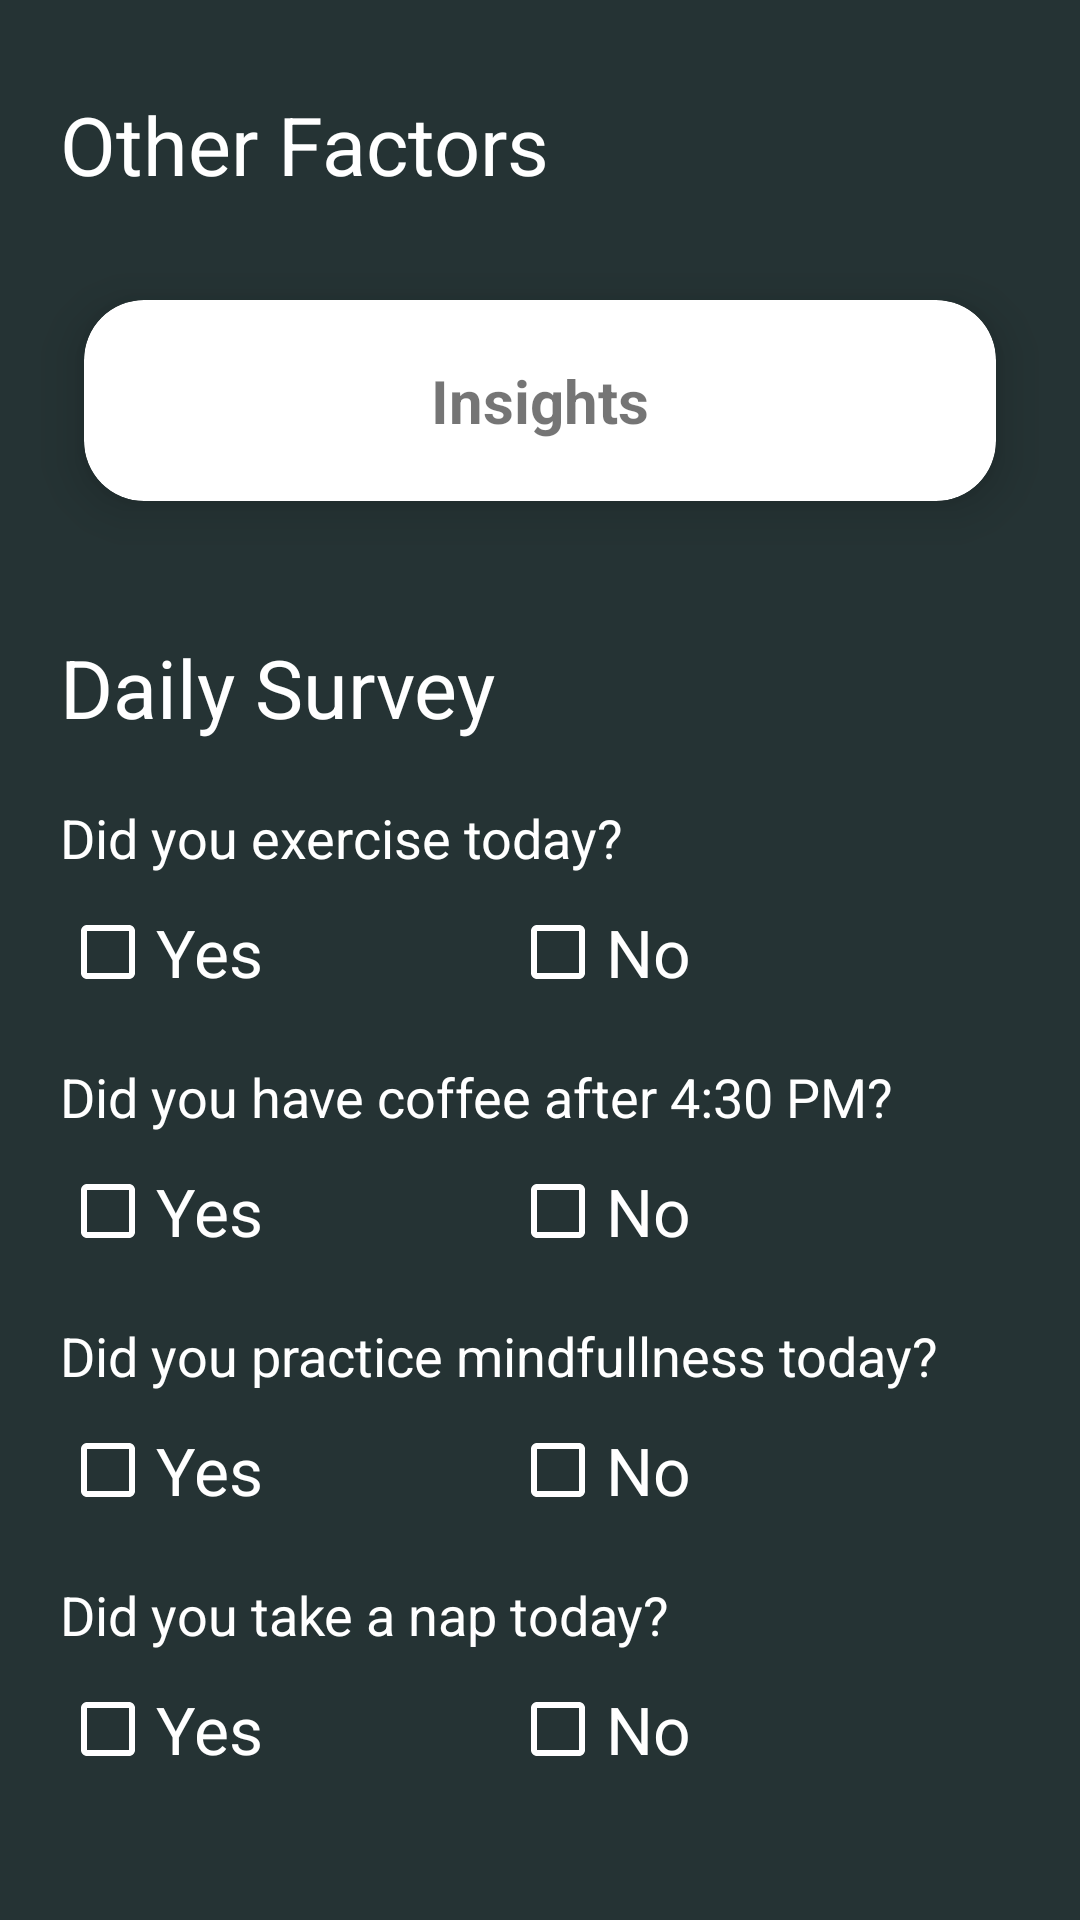

The Android layout XML behind this screen, and the referenced resources:
<!-- AndroidManifest.xml: application theme Theme.Hwswlab2 -->
<!-- res/layout/fragment_other_factors.xml -->
<?xml version="1.0" encoding="utf-8"?>
<RelativeLayout xmlns:android="http://schemas.android.com/apk/res/android"
    xmlns:tools="http://schemas.android.com/tools"
    android:layout_width="match_parent"
    android:layout_height="match_parent"
    xmlns:app="http://schemas.android.com/apk/res-auto"
    android:background="#253334"
    tools:context=".fragment.OtherFactors">

    <TextView
        android:layout_marginLeft="20dp"
        android:layout_width="wrap_content"
        android:layout_height="wrap_content"
        android:textSize="27dp"
        android:textColor="@color/white"
        android:text="Other Factors"
        android:layout_marginTop="30dp"
        android:id="@+id/sleep_env_title"></TextView>

    <androidx.cardview.widget.CardView
        android:layout_width="match_parent"
        android:layout_height="wrap_content"
        android:layout_below="@id/sleep_env_title"
        android:id="@+id/other_insights"
        app:cardElevation="10dp"
        app:cardCornerRadius="20dp"
        android:layout_margin="10dp"
        app:cardBackgroundColor="@color/white"
        app:cardMaxElevation="12dp"
        app:cardPreventCornerOverlap="true"
        app:cardUseCompatPadding="true"
        >



        <TextView
            android:layout_width="wrap_content"
            android:layout_height="wrap_content"
            android:text="Insights"
            android:layout_gravity="bottom|center_horizontal"
            android:layout_marginTop="20dp"
            android:layout_marginBottom="20dp"
            android:textSize="20sp"
            android:textStyle="bold"
            />



    </androidx.cardview.widget.CardView>

    <TextView
        android:layout_width="wrap_content"
        android:layout_height="wrap_content"
        android:layout_below="@+id/other_insights"
        android:text="Daily Survey"
        android:textColor="@color/white"
        android:textSize="27dp"
        android:layout_marginLeft="20dp"
        android:id="@+id/daily_survey_routine"
        android:layout_marginTop="10dp"></TextView>

    <RelativeLayout
        android:layout_width="match_parent"
        android:layout_height="wrap_content"
        android:id="@+id/survey1"
        android:layout_below="@+id/daily_survey_routine">

        <TextView
            android:layout_width="wrap_content"
            android:layout_height="wrap_content"
            android:text="Did you exercise today?"
            android:textColor="@color/white"
            android:textSize="18dp"
            android:layout_marginLeft="20dp"
            android:id="@+id/daily_survey_routine_q"
            android:layout_marginTop="20dp"></TextView>

        <CheckBox
            android:layout_width="100dp"
            android:layout_height="wrap_content"
            android:layout_below="@+id/daily_survey_routine_q"
            android:textColor="@color/white"
            android:text="Yes"
            android:textSize="22dp"
            android:layout_marginLeft="20dp"
            android:layout_marginTop="10dp"
            android:id="@+id/routine_survey_yes"
            android:buttonTint="@color/white"></CheckBox>

        <CheckBox
            android:layout_width="100dp"
            android:layout_height="wrap_content"
            android:layout_below="@+id/daily_survey_routine_q"
            android:textColor="@color/white"
            android:text="No"
            android:textSize="22dp"
            android:layout_marginLeft="50dp"
            android:layout_marginTop="10dp"
            android:id="@+id/routine_survey_no"
            android:layout_toRightOf="@+id/routine_survey_yes"
            android:buttonTint="@color/white"></CheckBox>
    </RelativeLayout>

    <RelativeLayout
        android:layout_width="match_parent"
        android:layout_height="wrap_content"
        android:id="@+id/survey2"
        android:layout_below="@+id/survey1">

        <TextView
            android:layout_width="wrap_content"
            android:layout_height="wrap_content"
            android:text="Did you have coffee after 4:30 PM?"
            android:textColor="@color/white"
            android:textSize="18dp"
            android:layout_marginLeft="20dp"
            android:id="@+id/daily_survey_routine_q2"
            android:layout_marginTop="20dp"></TextView>

        <CheckBox
            android:layout_width="100dp"
            android:layout_height="wrap_content"
            android:layout_below="@+id/daily_survey_routine_q2"
            android:textColor="@color/white"
            android:text="Yes"
            android:textSize="22dp"
            android:layout_marginLeft="20dp"
            android:layout_marginTop="10dp"
            android:id="@+id/sleep_env_yes2"
            android:buttonTint="@color/white"></CheckBox>

        <CheckBox
            android:layout_width="100dp"
            android:layout_height="wrap_content"
            android:layout_below="@+id/daily_survey_routine_q2"
            android:textColor="@color/white"
            android:text="No"
            android:textSize="22dp"
            android:layout_marginLeft="50dp"
            android:layout_marginTop="10dp"
            android:id="@+id/sleep_env_no2"
            android:layout_toRightOf="@+id/sleep_env_yes2"
            android:buttonTint="@color/white"></CheckBox>
    </RelativeLayout>

    <RelativeLayout
        android:layout_width="match_parent"
        android:layout_height="wrap_content"
        android:id="@+id/survey3"
        android:layout_below="@+id/survey2">

        <TextView
            android:layout_width="wrap_content"
            android:layout_height="wrap_content"
            android:text="Did you practice mindfullness today?"
            android:textColor="@color/white"
            android:textSize="18dp"
            android:layout_marginLeft="20dp"
            android:id="@+id/daily_survey_routine_q3"
            android:layout_marginTop="20dp"></TextView>

        <CheckBox
            android:layout_width="100dp"
            android:layout_height="wrap_content"
            android:layout_below="@+id/daily_survey_routine_q3"
            android:textColor="@color/white"
            android:text="Yes"
            android:textSize="22dp"
            android:layout_marginLeft="20dp"
            android:layout_marginTop="10dp"
            android:id="@+id/sleep_env_yes3"
            android:buttonTint="@color/white"></CheckBox>

        <CheckBox
            android:layout_width="100dp"
            android:layout_height="wrap_content"
            android:layout_below="@+id/daily_survey_routine_q3"
            android:textColor="@color/white"
            android:text="No"
            android:textSize="22dp"
            android:layout_marginLeft="50dp"
            android:layout_marginTop="10dp"
            android:id="@+id/sleep_env_no3"
            android:layout_toRightOf="@+id/sleep_env_yes3"
            android:buttonTint="@color/white"></CheckBox>
    </RelativeLayout>

    <RelativeLayout
        android:layout_width="match_parent"
        android:layout_height="wrap_content"
        android:id="@+id/survey4"
        android:layout_below="@+id/survey3">

        <TextView
            android:layout_width="wrap_content"
            android:layout_height="wrap_content"
            android:text="Did you take a nap today?"
            android:textColor="@color/white"
            android:textSize="18dp"
            android:layout_marginLeft="20dp"
            android:id="@+id/daily_survey_routine_q4"
            android:layout_marginTop="20dp"></TextView>

        <CheckBox
            android:layout_width="100dp"
            android:layout_height="wrap_content"
            android:layout_below="@+id/daily_survey_routine_q4"
            android:textColor="@color/white"
            android:text="Yes"
            android:textSize="22dp"
            android:layout_marginLeft="20dp"
            android:layout_marginTop="10dp"
            android:id="@+id/sleep_env_yes4"
            android:buttonTint="@color/white"></CheckBox>

        <CheckBox
            android:layout_width="100dp"
            android:layout_height="wrap_content"
            android:layout_below="@+id/daily_survey_routine_q4"
            android:textColor="@color/white"
            android:text="No"
            android:textSize="22dp"
            android:layout_marginLeft="50dp"
            android:layout_marginTop="10dp"
            android:id="@+id/sleep_env_no4"
            android:layout_toRightOf="@+id/sleep_env_yes4"
            android:buttonTint="@color/white"></CheckBox>
    </RelativeLayout>

</RelativeLayout>
<!-- resources referenced by this layout -->
<resources>
  <style name="Theme.Hwswlab2" parent="Theme.AppCompat.Light.NoActionBar">
          
          <item name="colorPrimary">@color/teal_700</item>
          <item name="colorPrimaryVariant">@color/teal_200</item>
          <item name="colorOnPrimary">@color/white</item>
          
          <item name="colorSecondary">@color/white</item>
          <item name="colorSecondaryVariant">@color/teal_700</item>
          <item name="colorOnSecondary">@color/white</item>
          
          <item name="android:statusBarColor" tools:targetApi="l">?attr/colorPrimaryVariant</item>
          
      </style>
  <!-- not gathered from this repository: default colours our renderer supplied (Android Studio template values) -->
  <color name="teal_200">#FF03DAC5</color>
  <color name="teal_700">#FF018786</color>
  <color name="white">#FFFFFFFF</color>
</resources>
